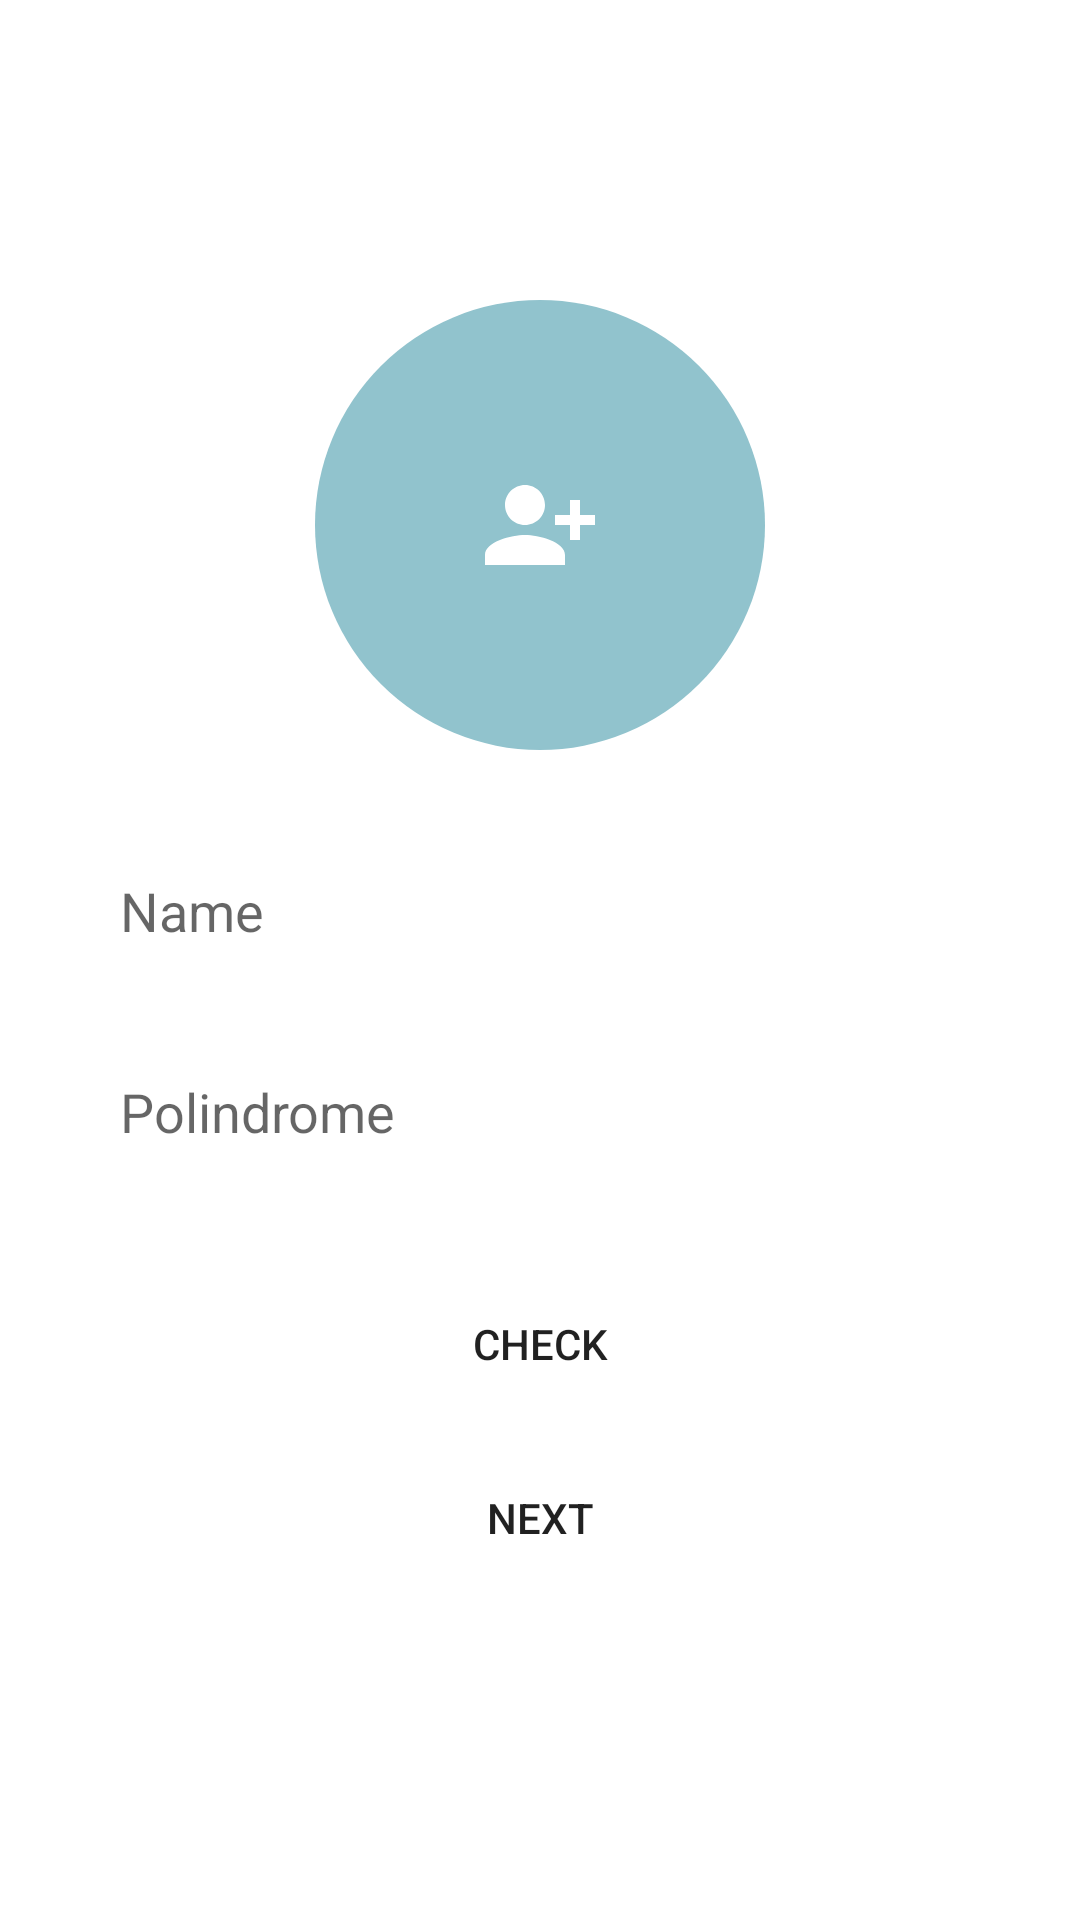

The Android layout XML behind this screen, and the referenced resources:
<!-- AndroidManifest.xml: application theme Theme.SuitmediaTest -->
<!-- res/layout/activity_main.xml -->
<?xml version="1.0" encoding="utf-8"?>
<androidx.constraintlayout.widget.ConstraintLayout xmlns:android="http://schemas.android.com/apk/res/android"
    xmlns:app="http://schemas.android.com/apk/res-auto"
    xmlns:tools="http://schemas.android.com/tools"
    android:layout_width="match_parent"
    android:layout_height="match_parent"
    tools:context=".ui.MainActivity"
    android:background="@drawable/background">

    <androidx.constraintlayout.widget.ConstraintLayout
        android:id="@+id/photoUser"
        android:layout_width="150dp"
        android:layout_height="150dp"
        app:layout_constraintTop_toTopOf="parent"
        app:layout_constraintStart_toStartOf="parent"
        app:layout_constraintEnd_toEndOf="parent"
        android:layout_marginTop="100dp"
        android:background="@drawable/cirlce">

        <ImageView
            android:layout_width="wrap_content"
            android:layout_height="wrap_content"
            android:src="@drawable/ic_person_add"
            app:layout_constraintTop_toTopOf="parent"
            app:layout_constraintBottom_toBottomOf="parent"
            app:layout_constraintStart_toStartOf="parent"
            app:layout_constraintEnd_toEndOf="parent"
            android:contentDescription="person icon" />

    </androidx.constraintlayout.widget.ConstraintLayout>

    <EditText
        android:id="@+id/inputName"
        android:layout_width="match_parent"
        android:layout_height="47dp"
        android:hint="Name"
        android:textSize="18dp"
        android:padding="10dp"
        app:layout_constraintTop_toBottomOf="@id/photoUser"
        app:layout_constraintStart_toStartOf="parent"
        app:layout_constraintEnd_toEndOf="parent"
        android:layout_marginTop="30dp"
        android:layout_marginStart="30dp"
        android:layout_marginEnd="30dp"
        android:background="@drawable/bg_edit_text"/>

    <EditText
        android:id="@+id/inputText"
        android:layout_width="match_parent"
        android:layout_height="47dp"
        android:hint="Polindrome"
        android:textSize="18dp"
        android:padding="10dp"
        app:layout_constraintTop_toBottomOf="@id/inputName"
        app:layout_constraintStart_toStartOf="parent"
        app:layout_constraintEnd_toEndOf="parent"
        android:layout_marginTop="20dp"
        android:layout_marginStart="30dp"
        android:layout_marginEnd="30dp"
        android:background="@drawable/bg_edit_text"/>

    <Button
        android:id="@+id/btnCheck"
        android:layout_width="match_parent"
        android:layout_height="wrap_content"
        android:text="@string/check"
        app:layout_constraintTop_toBottomOf="@id/inputText"
        app:layout_constraintStart_toStartOf="parent"
        app:layout_constraintEnd_toEndOf="parent"
        android:layout_marginTop="30dp"
        android:layout_marginStart="30dp"
        android:layout_marginEnd="30dp"
        android:background="@drawable/bg_button"/>

    <Button
        android:id="@+id/btnNext"
        android:layout_width="match_parent"
        android:layout_height="wrap_content"
        android:text="@string/next"
        app:layout_constraintTop_toBottomOf="@id/btnCheck"
        app:layout_constraintStart_toStartOf="parent"
        app:layout_constraintEnd_toEndOf="parent"
        android:layout_marginTop="10dp"
        android:layout_marginStart="30dp"
        android:layout_marginEnd="30dp"
        android:background="@drawable/bg_button"/>


</androidx.constraintlayout.widget.ConstraintLayout>
<!-- resources referenced by this layout -->
<resources>
  <!-- drawable bg_button (drawable) -->
  <?xml version="1.0" encoding="utf-8"?>
  <shape xmlns:android="http://schemas.android.com/apk/res/android">
  
      <corners
          android:radius="10dp">
      </corners>
  
  </shape>
  <!-- drawable bg_edit_text (drawable) -->
  <?xml version="1.0" encoding="utf-8"?>
  <shape xmlns:android="http://schemas.android.com/apk/res/android">
  
      <solid
          android:color="@color/white">
      </solid>
  
      <corners
          android:radius="10dp">
      </corners>
  
  </shape>
  <!-- drawable cirlce (drawable) -->
  <?xml version="1.0" encoding="utf-8"?>
  <shape xmlns:android="http://schemas.android.com/apk/res/android"
      android:shape="oval">
  
      <solid
          android:color="@color/gray">
      </solid>
  
      <corners
          android:radius="360dp">
      </corners>
  
  </shape>
  <!-- drawable ic_person_add (drawable) -->
  <vector android:height="40dp" android:tint="@color/white"
      android:viewportHeight="24" android:viewportWidth="24"
      android:width="40dp" xmlns:android="http://schemas.android.com/apk/res/android">
      <path android:fillColor="@android:color/white" android:pathData="M13,8c0,-2.21 -1.79,-4 -4,-4S5,5.79 5,8s1.79,4 4,4S13,10.21 13,8zM15,10v2h3v3h2v-3h3v-2h-3V7h-2v3H15zM1,18v2h16v-2c0,-2.66 -5.33,-4 -8,-4S1,15.34 1,18z"/>
  </vector>
  <string name="check">CHECK</string>
  <string name="next">NEXT</string>
  <style name="Theme.SuitmediaTest" parent="Theme.MaterialComponents.DayNight.DarkActionBar">
          
          <item name="colorPrimary">@color/denim_blue</item>
          <item name="colorPrimaryVariant">@color/black</item>
          <item name="colorOnPrimary">@color/white</item>
          
          <item name="colorSecondary">@color/teal_200</item>
          <item name="colorSecondaryVariant">@color/teal_700</item>
          <item name="colorOnSecondary">@color/black</item>
          
          <item name="android:statusBarColor" tools:targetApi="21">?attr/colorPrimaryVariant</item>
          
      </style>
  <color name="white">#FFFFFFFF</color>
  <color name="gray">#91c3cd</color>
  <color name="denim_blue">#2b637b</color>
  <color name="black">#FF000000</color>
  <color name="teal_200">#FF03DAC5</color>
  <color name="teal_700">#FF018786</color>
</resources>
